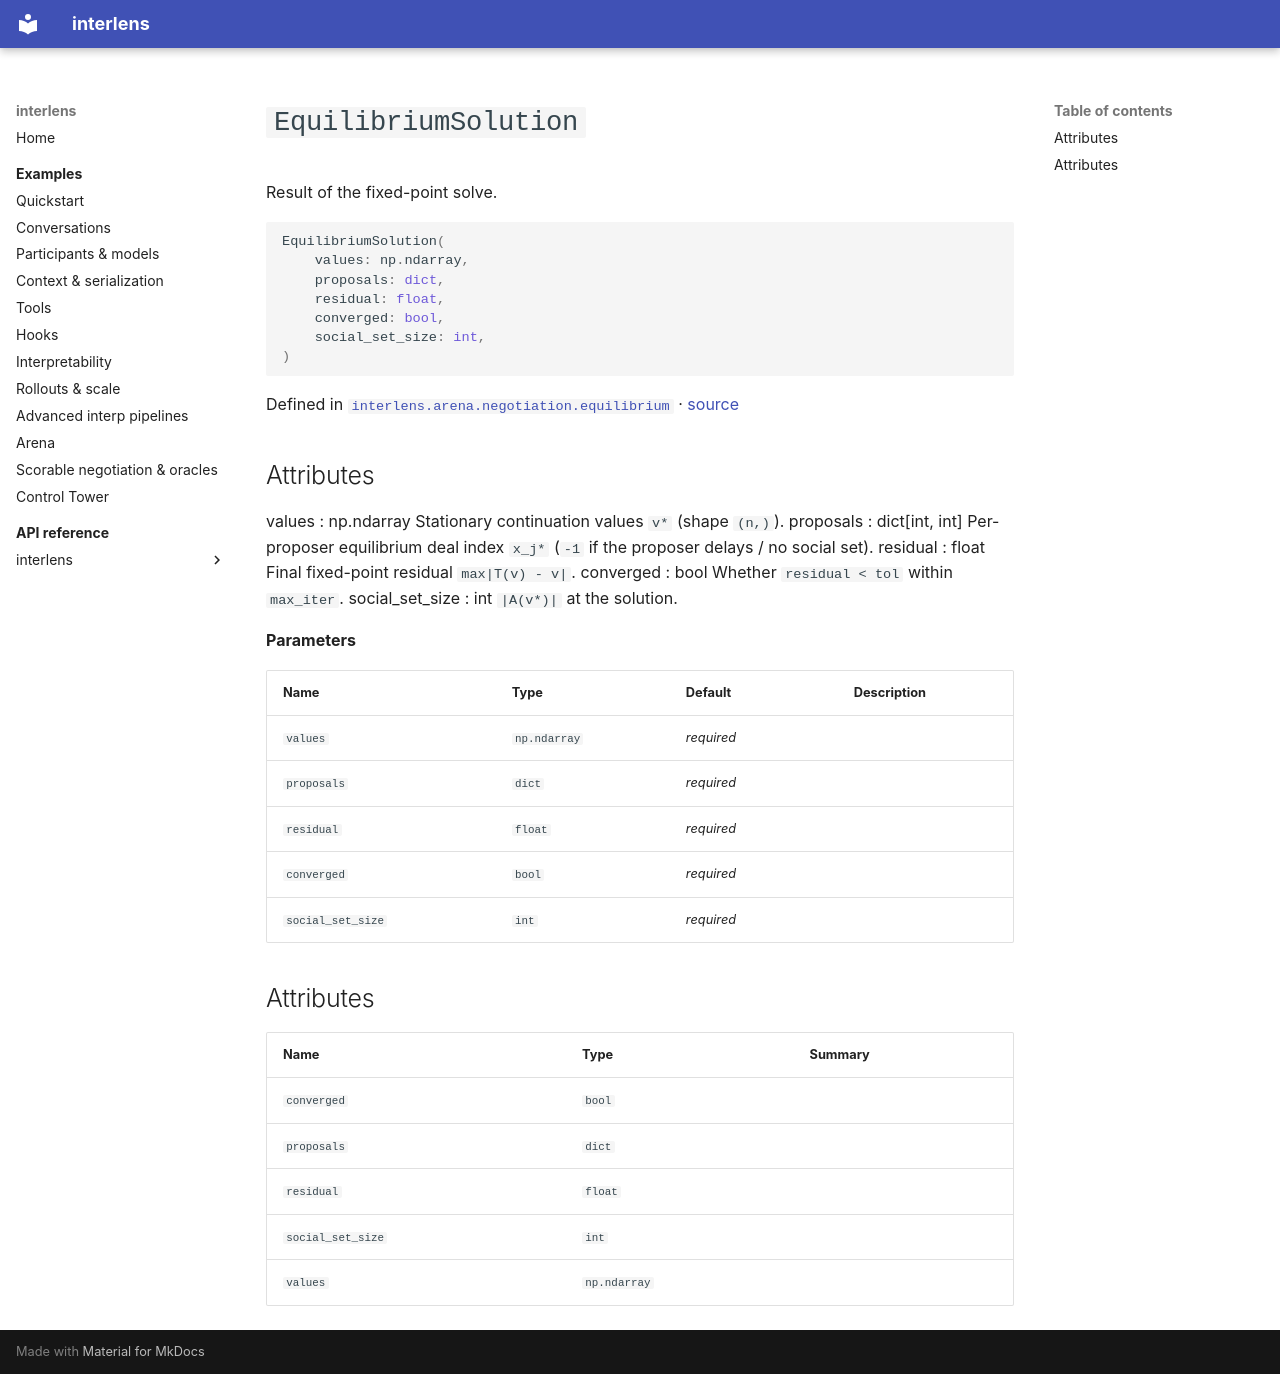

repository: Sid-MB/interlens · page: reference/interlens/arena/negotiation/equilibrium/EquilibriumSolution/index.html · generator: mkdocs

# `EquilibriumSolution`

Result of the fixed-point solve.

```python
EquilibriumSolution(
	values: np.ndarray,
	proposals: dict,
	residual: float,
	converged: bool,
	social_set_size: int,
)
```

Defined in [`interlens.arena.negotiation.equilibrium`](index.md) · [source](https://github.com/Sid-MB/interlens/blob/main/src/interlens/arena/negotiation/equilibrium.py#L55-L77)

Attributes
----------
values : np.ndarray
    Stationary continuation values `v*` (shape `(n,)`).
proposals : dict[int, int]
    Per-proposer equilibrium deal index `x_j*` (`-1` if the proposer delays / no social set).
residual : float
    Final fixed-point residual `max|T(v) - v|`.
converged : bool
    Whether `residual < tol` within `max_iter`.
social_set_size : int
    `|A(v*)|` at the solution.

**Parameters**

| Name | Type | Default | Description |
|---|---|---|---|
| `values` | `np.ndarray` | *required* |  |
| `proposals` | `dict` | *required* |  |
| `residual` | `float` | *required* |  |
| `converged` | `bool` | *required* |  |
| `social_set_size` | `int` | *required* |  |

## Attributes {#attributes}

| Name | Type | Summary |
|---|---|---|
| `converged` | `bool` |  |
| `proposals` | `dict` |  |
| `residual` | `float` |  |
| `social_set_size` | `int` |  |
| `values` | `np.ndarray` |  |
